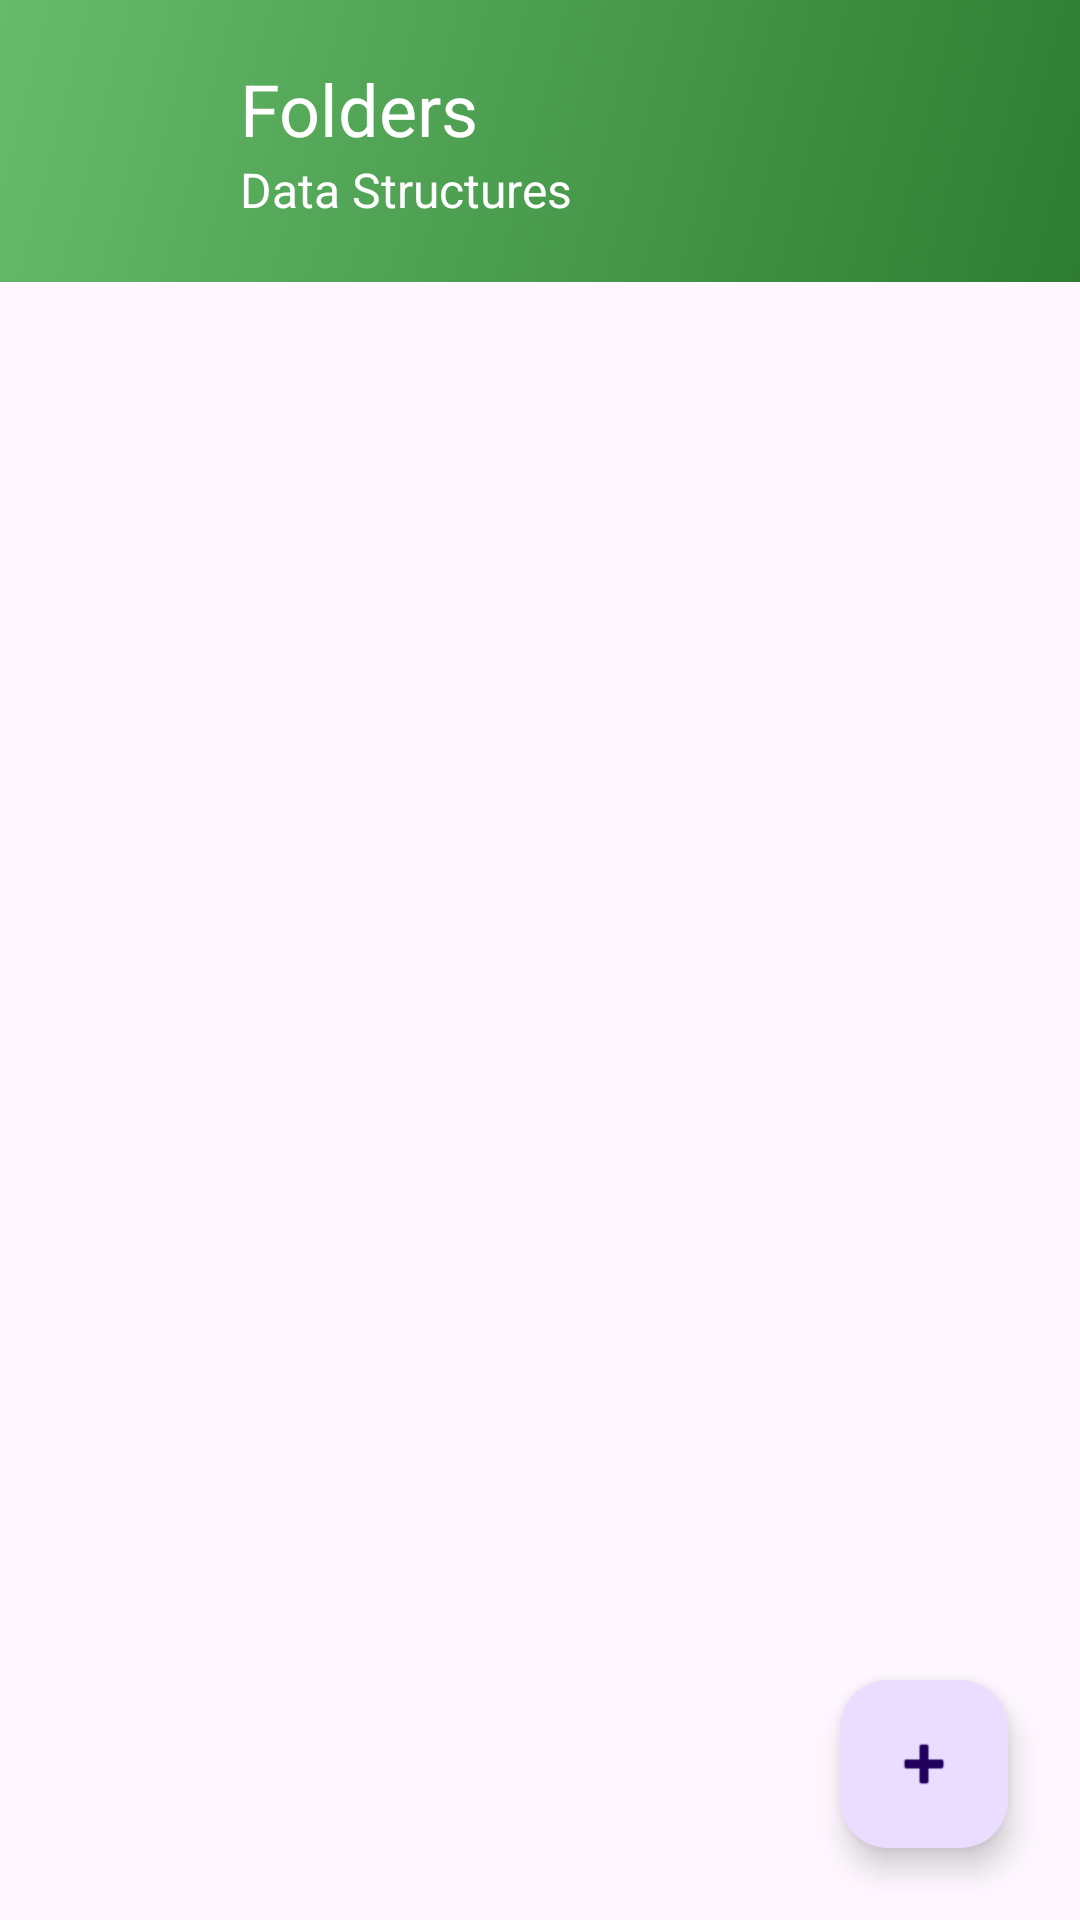

This screen was rendered from an Android layout file. Write that file and the resources it references.
<!-- AndroidManifest.xml: application theme Theme.Smd_a2 -->
<!-- res/layout/activity_notes_image.xml -->
<?xml version="1.0" encoding="utf-8"?>
<androidx.constraintlayout.widget.ConstraintLayout xmlns:android="http://schemas.android.com/apk/res/android"
    xmlns:app="http://schemas.android.com/apk/res-auto"
    xmlns:tools="http://schemas.android.com/tools"
    android:id="@+id/main"
    android:layout_width="match_parent"
    android:layout_height="match_parent"
    tools:context=".NotesImageActivity">

    <include
        android:id="@+id/headerLayout"
        layout="@layout/header"
        android:layout_width="0dp"
        android:layout_height="wrap_content"
        app:layout_constraintEnd_toEndOf="parent"
        app:layout_constraintStart_toStartOf="parent"
        app:layout_constraintTop_toTopOf="parent" />

    <androidx.recyclerview.widget.RecyclerView
        android:id="@+id/rvNotesImages"
        android:layout_width="0dp"
        android:layout_height="0dp"
        android:padding="4dp"
        app:layout_constraintBottom_toBottomOf="parent"
        app:layout_constraintEnd_toEndOf="parent"
        app:layout_constraintStart_toStartOf="parent"
        app:layout_constraintTop_toBottomOf="@id/headerLayout" />

    <com.google.android.material.floatingactionbutton.FloatingActionButton
        android:id="@+id/fabAddImage"
        android:layout_width="wrap_content"
        android:layout_height="wrap_content"
        android:layout_margin="24dp"
        android:contentDescription="Add Image"
        android:src="@android:drawable/ic_input_add"
        app:layout_constraintBottom_toBottomOf="parent"
        app:layout_constraintEnd_toEndOf="parent" />

</androidx.constraintlayout.widget.ConstraintLayout>
<!-- res/layout/header.xml (included above) -->
<?xml version="1.0" encoding="utf-8"?>
<LinearLayout xmlns:android="http://schemas.android.com/apk/res/android"
    android:layout_width="match_parent"
    android:layout_height="wrap_content"
    android:background="@drawable/bg_gradient"
    android:gravity="center">

    <ImageView
        android:layout_width="40dp"
        android:layout_height="40dp"
        android:src="@drawable/back"
        android:layout_marginLeft="20dp"
        android:id="@+id/ivBack"/>

    <LinearLayout
        android:layout_width="wrap_content"
        android:layout_weight="4"
        android:layout_height="wrap_content"
        android:orientation="vertical"
        android:padding="20dp">

        <TextView
            android:layout_width="match_parent"
            android:layout_height="wrap_content"
            android:text="Folders"
            android:textColor="@color/white"
            android:textSize="24dp" />

        <TextView
            android:id="@+id/tvFolderName"
            android:layout_width="match_parent"
            android:layout_height="wrap_content"
            android:text="Data Structures"
            android:textColor="@color/white"
            android:textSize="16dp" />
    </LinearLayout>
</LinearLayout>
<!-- resources referenced by this layout -->
<resources>
  <!-- drawable bg_gradient (drawable) -->
  <?xml version="1.0" encoding="utf-8"?>
  <shape xmlns:android="http://schemas.android.com/apk/res/android"
      android:shape="rectangle">
      <gradient
          android:startColor="#2E7D32"
          android:endColor="#66BB6A"
          android:angle="135"
          android:type="linear" />
  </shape>
  <style name="Theme.Smd_a2" parent="Base.Theme.Smd_a2" />
  <style name="Base.Theme.Smd_a2" parent="Theme.Material3.DayNight.NoActionBar">
          
          
      </style>
  <!-- not gathered from this repository: default colours our renderer supplied (Android Studio template values) -->
  <color name="white">#FFFFFFFF</color>
</resources>
